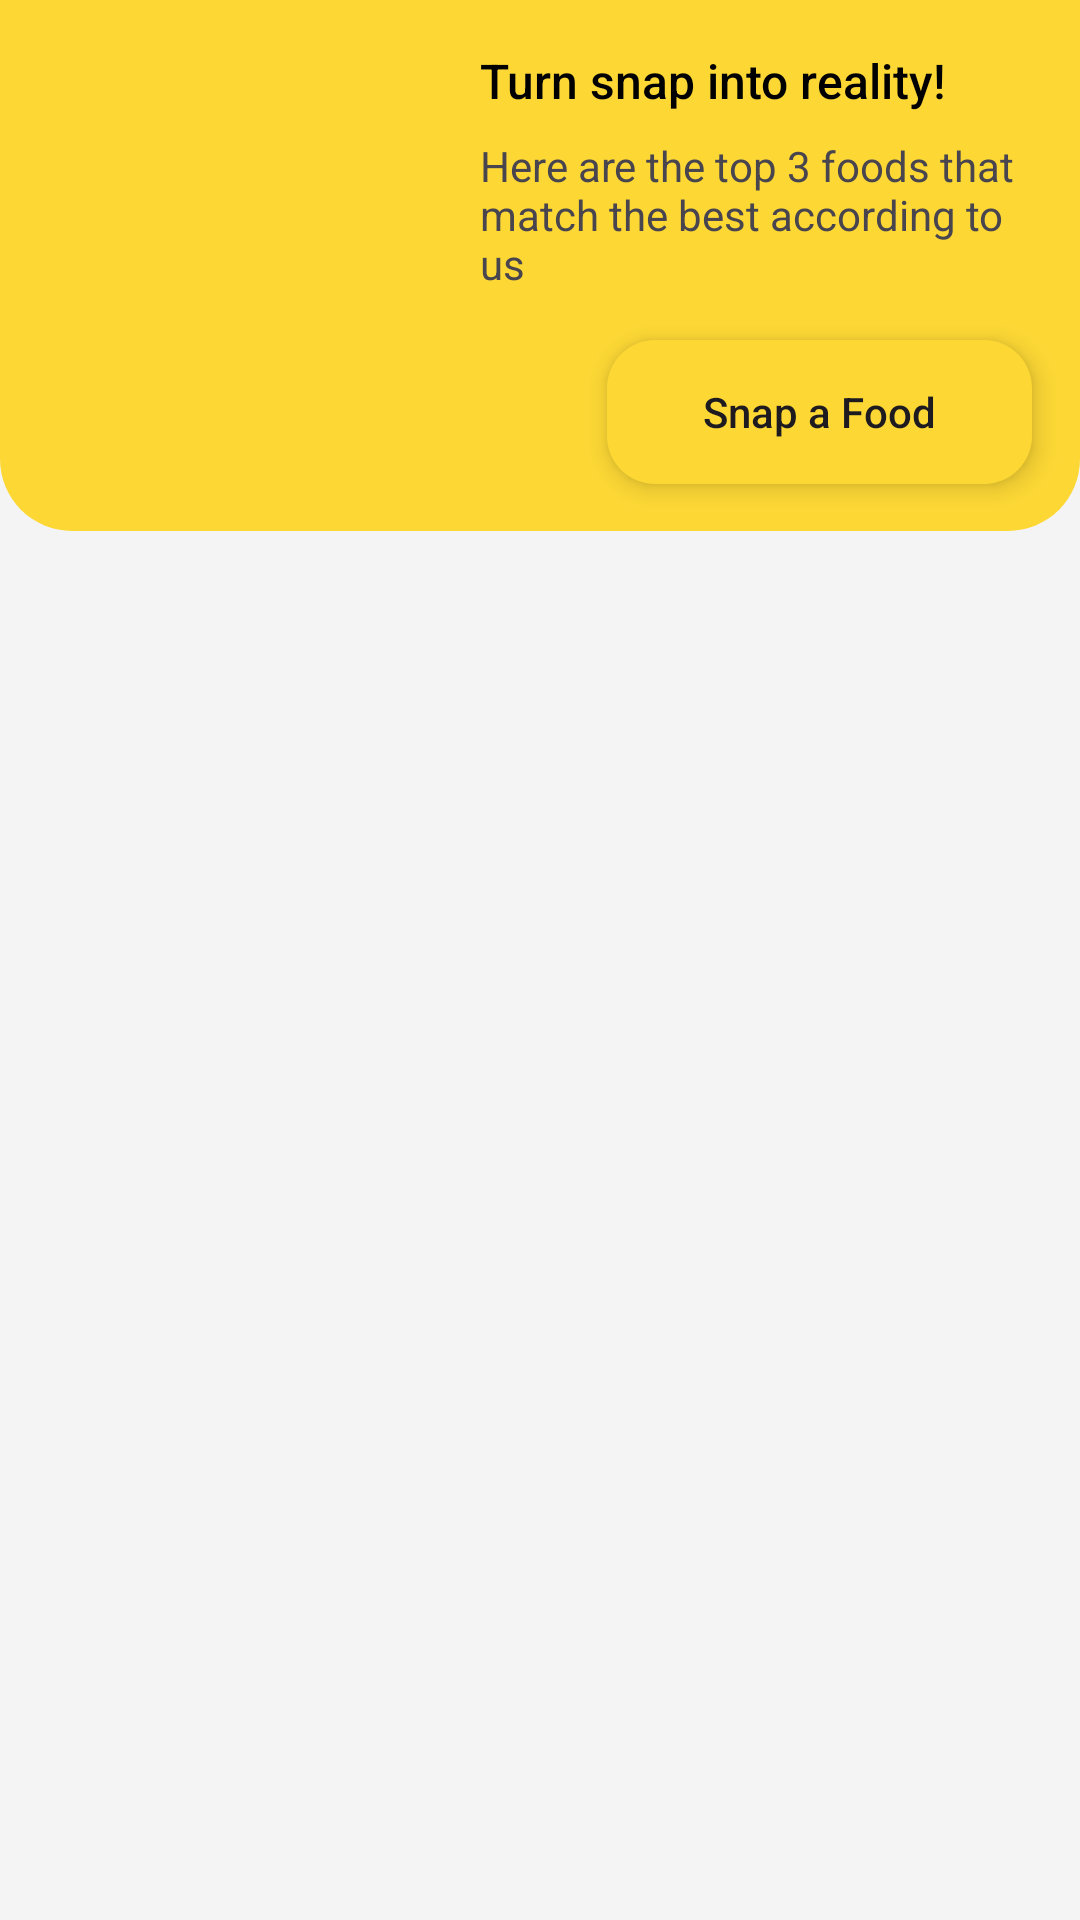

Layout XML and referenced resources for this Android screen:
<!-- AndroidManifest.xml: application theme Theme.BahanbaKu -->
<!-- res/layout/fragment_snap_food_result.xml -->
<?xml version="1.0" encoding="utf-8"?>
<androidx.constraintlayout.widget.ConstraintLayout xmlns:android="http://schemas.android.com/apk/res/android"
    xmlns:app="http://schemas.android.com/apk/res-auto"
    xmlns:tools="http://schemas.android.com/tools"
    android:layout_width="match_parent"
    android:layout_height="match_parent"
    tools:context=".ui.snapfood.result.SnapFoodResultFragment">

    <ImageView
        android:id="@+id/container_snaprecipe"
        android:layout_width="match_parent"
        android:layout_height="0dp"
        app:layout_constraintTop_toTopOf="parent"
        android:layout_marginBottom="-16dp"
        android:src="@drawable/dr_page_container_down_2"
        app:layout_constraintBottom_toBottomOf="@+id/btn_snap"/>

    <ImageView
        android:id="@+id/img_snap_recipe"
        android:layout_width="128dp"
        android:layout_height="128dp"
        android:layout_marginStart="16dp"
        android:layout_marginTop="16dp"
        android:elevation="2dp"
        app:layout_constraintStart_toStartOf="@id/container_snaprecipe"
        app:layout_constraintTop_toTopOf="@id/container_snaprecipe"
        tools:srcCompat="@tools:sample/avatars"/>

    <TextView
        android:id="@+id/tv_title"
        style="@style/Text.Title.Medium"
        android:layout_width="wrap_content"
        android:layout_height="wrap_content"
        android:layout_marginStart="16dp"
        android:elevation="2dp"
        android:text="@string/turn_snap_into_reality"
        app:layout_constraintStart_toEndOf="@id/img_snap_recipe"
        app:layout_constraintTop_toTopOf="@id/img_snap_recipe" />

    <TextView
        android:id="@+id/tv_description"
        android:layout_width="0dp"
        android:layout_height="wrap_content"
        app:layout_constraintStart_toStartOf="@+id/tv_title"
        app:layout_constraintEnd_toEndOf="@id/container_snaprecipe"
        app:layout_constraintTop_toBottomOf="@+id/tv_title"
        android:elevation="2dp"
        android:layout_marginEnd="16dp"
        android:layout_marginTop="8dp"
        android:text="@string/snapfood_description_before"/>

    <Button
        android:id="@+id/btn_snap"
        android:layout_width="wrap_content"
        android:layout_height="wrap_content"
        style="@style/Button.Small"
        android:text="@string/snap_a_food"
        app:layout_constraintTop_toBottomOf="@+id/tv_description"
        android:elevation="5dp"
        android:layout_marginEnd="16dp"
        android:layout_marginTop="16dp"
        app:layout_constraintEnd_toEndOf="@id/container_snaprecipe"/>

    <androidx.recyclerview.widget.RecyclerView
        android:id="@+id/rv_foods"
        android:layout_width="match_parent"
        android:layout_height="0dp"
        app:layout_constraintTop_toBottomOf="@id/container_snaprecipe"
        tools:listitem="@layout/item_food"/>
</androidx.constraintlayout.widget.ConstraintLayout>
<!-- res/layout/item_food.xml (included above) -->
<?xml version="1.0" encoding="utf-8"?>
<com.google.android.material.card.MaterialCardView xmlns:android="http://schemas.android.com/apk/res/android"
    xmlns:app="http://schemas.android.com/apk/res-auto"
    xmlns:tools="http://schemas.android.com/tools"
    android:id="@+id/card_food"
    app:strokeWidth="0dp"
    app:strokeColor="#E0E0E0"
    android:foreground="?android:attr/selectableItemBackground"
    android:backgroundTint="@color/pure_white"
    android:clickable="true"
    android:focusable="true"
    android:layout_width="match_parent"
    android:layout_height="wrap_content"
    android:layout_marginHorizontal="8dp"
    android:layout_marginTop="8dp"
    app:cardCornerRadius="16dp">

    <androidx.constraintlayout.widget.ConstraintLayout
        android:layout_width="match_parent"
        android:layout_height="wrap_content"
        android:layout_margin="9dp">

        <com.google.android.material.card.MaterialCardView
            android:id="@+id/card_img"
            android:layout_width="wrap_content"
            android:layout_height="wrap_content"
            app:cardCornerRadius="16dp"
            app:strokeWidth="0dp"
            app:strokeColor="#E0E0E0"
            app:layout_constraintStart_toStartOf="parent"
            app:layout_constraintTop_toTopOf="parent">

            <ImageView
                android:id="@+id/img_recipe"
                android:layout_width="124dp"
                android:layout_height="124dp"
                android:scaleType="centerCrop"
                tools:srcCompat="@tools:sample/avatars" />
        </com.google.android.material.card.MaterialCardView>

        <TextView
            android:id="@+id/tv_recipe"
            android:layout_width="wrap_content"
            android:layout_height="wrap_content"
            android:layout_marginStart="8dp"
            style="@style/Text.Title.Small"
            android:text="@string/placeholder_food_name"
            android:layout_marginTop="8dp"
            app:layout_constraintStart_toEndOf="@+id/card_img"
            app:layout_constraintTop_toTopOf="@+id/card_img" />

        <TextView
            android:id="@+id/tv_probability"
            android:layout_width="0dp"
            android:layout_height="wrap_content"
            android:ellipsize="end"
            android:maxLines="2"
            android:text="@string/probability"
            style="@style/Text.Body.Medium"
            app:layout_constraintEnd_toEndOf="parent"
            app:layout_constraintStart_toStartOf="@id/tv_recipe"
            app:layout_constraintTop_toBottomOf="@id/tv_recipe" />

        <com.google.android.material.card.MaterialCardView
            android:id="@+id/card_servings"
            android:layout_width="0dp"
            android:layout_height="wrap_content"
            android:backgroundTint="@color/container_secondary"
            app:cardCornerRadius="8dp"
            app:strokeWidth="0dp"
            app:layout_constraintBottom_toBottomOf="@id/card_img"
            app:layout_constraintStart_toStartOf="@id/tv_probability"
            app:layout_constraintEnd_toEndOf="parent">

            <TextView
                android:id="@+id/tv_click"
                android:layout_width="wrap_content"
                android:layout_height="wrap_content"
                android:layout_marginHorizontal="16dp"
                android:layout_marginVertical="4dp"
                style="@style/Text.Body.Small"
                android:text="@string/click_to_see_the_recipes"/>

        </com.google.android.material.card.MaterialCardView>
    </androidx.constraintlayout.widget.ConstraintLayout>

</com.google.android.material.card.MaterialCardView>
<!-- resources referenced by this layout -->
<resources>
  <color name="container_secondary">#ECECEC</color>
  <color name="pure_white">#FFFFFF</color>
  <!-- drawable dr_page_container_down_2 (drawable) -->
  <?xml version="1.0" encoding="utf-8"?>
  <shape xmlns:android="http://schemas.android.com/apk/res/android"
      android:shape="rectangle">
  
      <solid
          android:color="@color/primary"/>
  
      <corners
          android:bottomLeftRadius="24dp"
          android:bottomRightRadius="24dp"/>
  </shape>
  <string name="click_to_see_the_recipes">Click to see the recipes</string>
  <string name="placeholder_food_name">Food Name</string>
  <string name="probability">Accuracy: %d\%%</string>
  <string name="snap_a_food">Snap a Food</string>
  <string name="snapfood_description_before">Here are the top 3 foods that match the best according to us</string>
  <string name="turn_snap_into_reality">Turn snap into reality!</string>
  <style name="Button.Small">
          <item name="android:background">@drawable/dr_button_active</item>
          <item name="android:paddingStart">32dp</item>
          <item name="android:paddingEnd">32dp</item>
      </style>
  <style name="Text.Body.Medium">
          <item name="android:textSize">14sp</item>
          <item name="fontFamily">sans-serif-light</item>
      </style>
  <style name="Text.Body.Small">
          <item name="android:textSize">12sp</item>
          <item name="fontFamily">sans-serif-light</item>
      </style>
  <style name="Text.Title.Medium">
          <item name="android:textSize">16sp</item>
      </style>
  <style name="Text.Title.Small">
          <item name="android:textSize">14sp</item>
      </style>
  <style name="Theme.BahanbaKu" parent="Theme.Material3.Light">
          
          <item name="colorPrimary">@color/primary</item>
          <item name="colorPrimaryVariant">@color/primary</item>
          <item name="colorOnPrimary">@color/black</item>
          
          <item name="colorSecondary">@color/primary</item>
          <item name="colorSecondaryVariant">@color/primary</item>
          <item name="colorOnSurfaceVariant">@color/primary</item>
          <item name="colorOnSecondary">@color/white</item>
          
          <item name="android:statusBarColor">@color/secondary</item>
          
          <item name="colorSurface">@color/white</item>
          <item name="android:colorBackground">@color/white</item>
          <item name="android:navigationBarColor">@color/primary</item>
  
          <item name="actionBarStyle">@style/ActionBar</item>
          <item name="bottomNavigationStyle">@style/Widget.App.BottomNavigationView</item>
      </style>
  <color name="primary">#FDD835</color>
  <!-- drawable dr_button_active (drawable) -->
  <?xml version="1.0" encoding="utf-8"?>
  <ripple
      android:color="@color/secondary"
      xmlns:android="http://schemas.android.com/apk/res/android">
      <item>
          <shape
              android:shape="rectangle">
  
              <solid
                  android:color="@color/primary"/>
  
              <corners
                  android:radius="16dp"/>
          </shape>
      </item>
  </ripple>
  <color name="black">#FF000000</color>
  <color name="white">#F4F4F4</color>
  <color name="secondary">#555555</color>
  <style name="ActionBar" parent="Widget.Material3.Light.ActionBar.Solid">
          <item name="background">@color/white</item>
      </style>
  <style name="Widget.App.BottomNavigationView" parent="Widget.Material3.BottomNavigationView">
          <item name="materialThemeOverlay">@style/ThemeOverlay.App.BottomNavigationView</item>
      </style>
  <style name="ThemeOverlay.App.BottomNavigationView" parent="">
          <item name="colorSurface">@color/primary_lighter</item>
          <item name="colorOnSurfaceVariant">@color/primary</item>
      </style>
  <color name="primary_lighter">#FFEB3B</color>
</resources>
